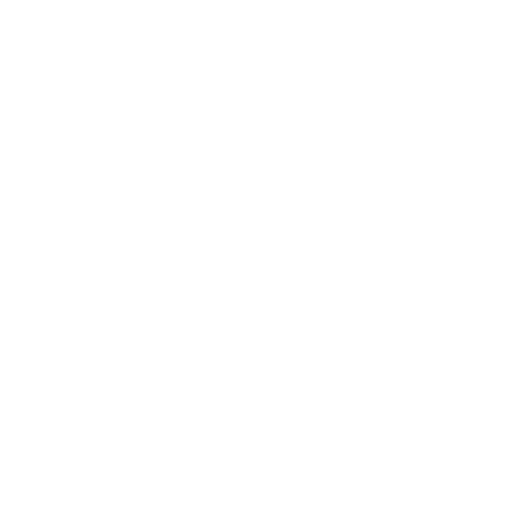
t = 0.00 s
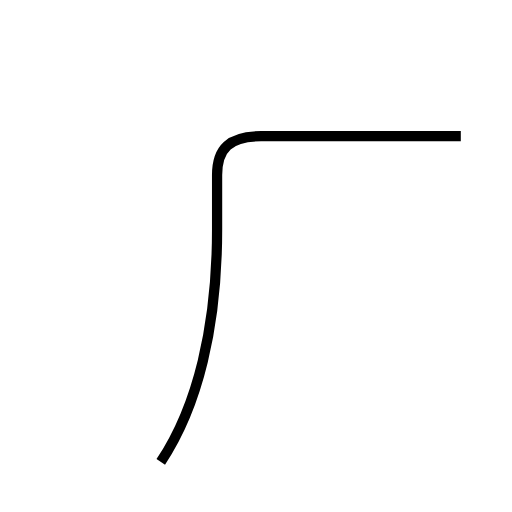
t = 1.65 s
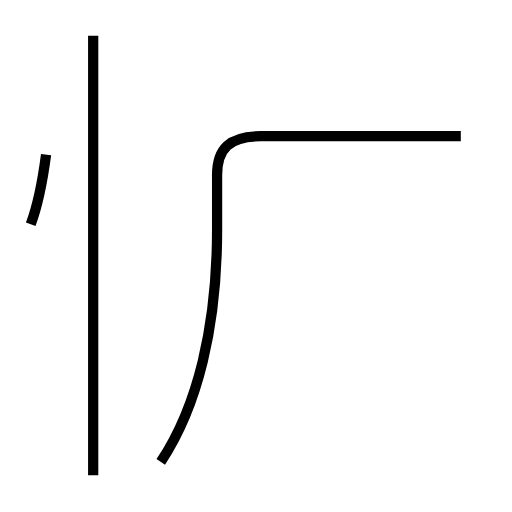
t = 3.15 s
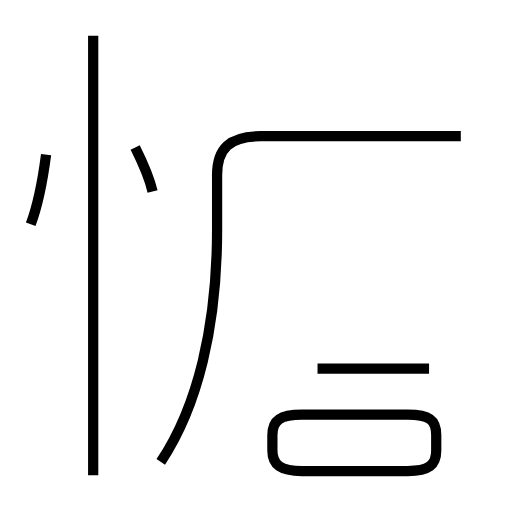
t = 4.81 s
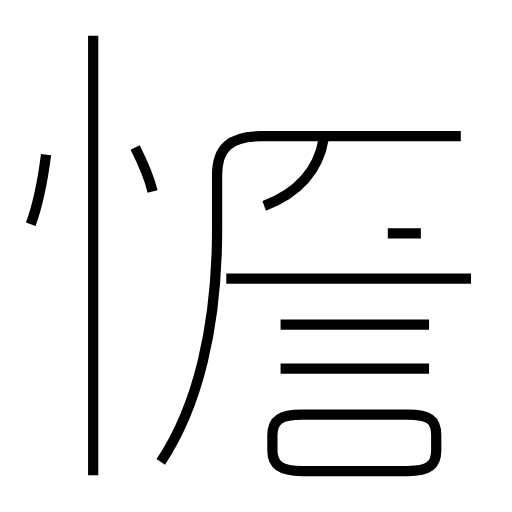
t = 6.44 s
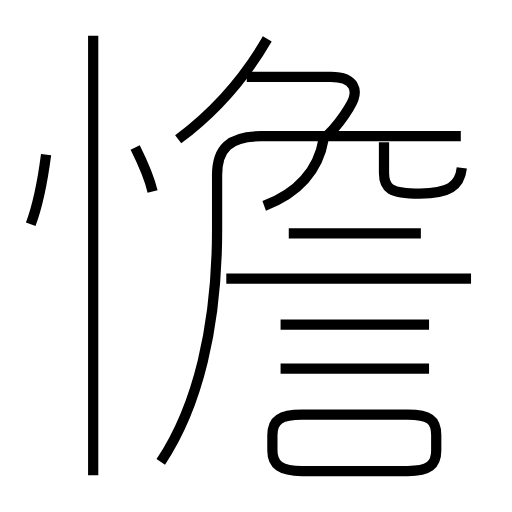
t = 8.01 s

The animated SVG that drew these frames (rendered in a browser with its animation timeline set to each time). Animation: 13 SMIL elements (animate=13); one cycle of 8.01 s.

<?xml version='1.0' encoding='utf-8'?>
<svg viewBox="0.0 -6.0 50.0 50.0" version="1.1" xmlns="http://www.w3.org/2000/svg"><rect x="-1000" y="-1000" width="2000" height="2000" stroke="white" fill="white" /><g style="fill:none;stroke:#000000;stroke-width:1"><path d="M 15.7 1.1 C 19.3 -4.3 21.2 -12.1 21.2 -21.6 L 21.2 -26.9 C 21.2 -29.5 22.4 -30.7 25.5 -30.7 L 45.0 -30.7 " transform="translate(0.0 38.0)" stroke-dasharray="55.1317368555669" stroke-dashoffset="55.1317368555669"><animate attributeName="stroke-dashoffset" from="55.1317368555669" to="0" dur="1.653952105667007s" begin="0s" fill="freeze" /></path><path d="M 9.1 2.4 L 9.1 -40.5 " transform="translate(0.0 38.0)" stroke-dasharray="42.9" stroke-dashoffset="42.9"><animate attributeName="stroke-dashoffset" from="42.9" to="0" dur="1.287s" begin="1.653952105667007s" fill="freeze" /></path><path d="M 3.0 -22.1 C 3.6 -23.7 4.2 -26.6 4.5 -28.9 " transform="translate(0.0 38.0)" stroke-dasharray="6.975039297265854" stroke-dashoffset="6.975039297265854"><animate attributeName="stroke-dashoffset" from="6.975039297265854" to="0" dur="0.20925117891797562s" begin="2.940952105667007s" fill="freeze" /></path><path d="M 29.5 2.0 L 39.8 2.0 C 41.9 2.0 42.6 1.4 42.6 0.0 L 42.6 -1.5 C 42.6 -3.0 41.9 -3.5 39.8 -3.5 L 29.5 -3.5 C 27.4 -3.5 26.6 -3.0 26.6 -1.5 L 26.6 0.0 C 26.6 1.4 27.4 2.0 29.5 2.0 Z " transform="translate(0.0 38.0)" stroke-dasharray="39.735670158783506" stroke-dashoffset="39.735670158783506"><animate attributeName="stroke-dashoffset" from="39.735670158783506" to="0" dur="1.1920701047635052s" begin="3.1502032845849826s" fill="freeze" /></path><path d="M 14.9 -25.3 C 14.6 -26.6 13.8 -28.4 13.2 -29.6 " transform="translate(0.0 38.0)" stroke-dasharray="4.632775404195182" stroke-dashoffset="4.632775404195182"><animate attributeName="stroke-dashoffset" from="4.632775404195182" to="0" dur="0.13898326212585546s" begin="4.342273389348488s" fill="freeze" /></path><path d="M 41.9 -8.0 L 27.4 -8.0 " transform="translate(0.0 38.0)" stroke-dasharray="14.5" stroke-dashoffset="14.5"><animate attributeName="stroke-dashoffset" from="14.5" to="0" dur="0.435s" begin="4.481256651474344s" fill="freeze" /></path><path d="M 41.9 -12.3 L 27.4 -12.3 " transform="translate(0.0 38.0)" stroke-dasharray="14.5" stroke-dashoffset="14.5"><animate attributeName="stroke-dashoffset" from="14.5" to="0" dur="0.435s" begin="4.9162566514743435s" fill="freeze" /></path><path d="M 46.0 -16.8 L 22.1 -16.8 " transform="translate(0.0 38.0)" stroke-dasharray="23.9" stroke-dashoffset="23.9"><animate attributeName="stroke-dashoffset" from="23.9" to="0" dur="0.717s" begin="5.351256651474343s" fill="freeze" /></path><path d="M 25.8 -23.9 C 29.1 -25.1 31.1 -27.4 31.6 -30.4 " transform="translate(0.0 38.0)" stroke-dasharray="9.161975019157214" stroke-dashoffset="9.161975019157214"><animate attributeName="stroke-dashoffset" from="9.161975019157214" to="0" dur="0.27485925057471644s" begin="6.068256651474343s" fill="freeze" /></path><path d="M 41.1 -21.2 L 28.2 -21.2 " transform="translate(0.0 38.0)" stroke-dasharray="12.900000000000002" stroke-dashoffset="12.900000000000002"><animate attributeName="stroke-dashoffset" from="12.900000000000002" to="0" dur="0.38700000000000007s" begin="6.3431159020490595s" fill="freeze" /></path><path d="M 17.4 -30.4 C 20.9 -33.0 23.9 -36.4 26.1 -40.2 " transform="translate(0.0 38.0)" stroke-dasharray="13.194250266023854" stroke-dashoffset="13.194250266023854"><animate attributeName="stroke-dashoffset" from="13.194250266023854" to="0" dur="0.3958275079807156s" begin="6.73011590204906s" fill="freeze" /></path><path d="M 32.0 -30.8 C 32.9 -31.7 33.5 -32.5 34.1 -33.5 C 35.2 -35.2 34.6 -36.5 32.3 -36.5 L 24.1 -36.5 " transform="translate(0.0 38.0)" stroke-dasharray="16.356588566714084" stroke-dashoffset="16.356588566714084"><animate attributeName="stroke-dashoffset" from="16.356588566714084" to="0" dur="0.4906976570014225s" begin="7.125943410029776s" fill="freeze" /></path><path d="M 45.1 -27.6 C 44.9 -25.8 43.8 -25.1 41.0 -25.1 C 38.1 -25.1 37.5 -25.6 37.5 -27.1 L 37.5 -30.1" transform="translate(0.0 38.0)" stroke-dasharray="13.092872033486469" stroke-dashoffset="13.092872033486469"><animate attributeName="stroke-dashoffset" from="13.092872033486469" to="0" dur="0.392786161004594s" begin="7.616641067031198s" fill="freeze" /></path></g></svg>
